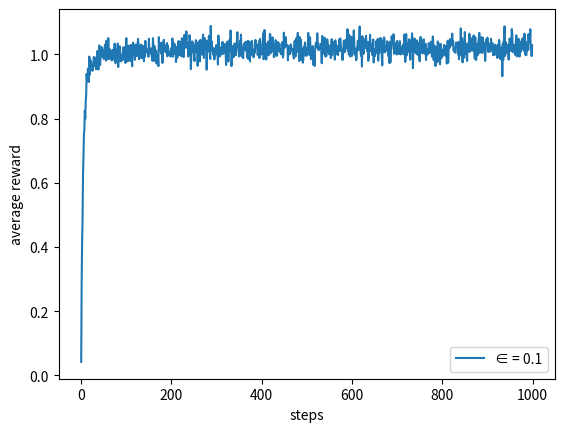

Generate this figure with matplotlib:
import numpy as np
import matplotlib.pyplot as plt 

#Init
#keep global unchanging variables here
k = 10 #k arms
epsilon = 0
timesteps = 1000
runs = 2000 

def getTrueActionValues(True_ActionValue):
	samples = np.random.normal(0,1,k)
	for i in range(0,k):
		True_ActionValue[i] = samples[i]

def greedyActionSelection(Estimate_ActionValue):
	# wp epsilon select random action, wp 1-epsilon select greedy action
	if np.random.uniform(0,1)<epsilon:
		arm = np.random.randint(0,k,dtype='int')
	else:
		arm = np.argmax(Estimate_ActionValue)
	return arm

def getReward(arm,True_ActionValue):
	reward = np.random.normal(True_ActionValue[arm],1)
	return reward

def banditAlgorithm():
	#Initialization
	Reward = np.zeros(timesteps, dtype='float') #reward received at each timestep
	
	#Loop for 2000 runs
	for j in range(0,runs):
		#Init
		Count_Action = np.zeros(k)
		Estimate_ActionValue = np.zeros(k)
		True_ActionValue = np.zeros(k)
		getTrueActionValues(True_ActionValue)

		#Loop for 1000 timesteps
		for i in range(0,timesteps):
			GreedyAction = greedyActionSelection(Estimate_ActionValue)
			reward = getReward(GreedyAction,True_ActionValue)
			Count_Action[GreedyAction] += 1
			Estimate_ActionValue[GreedyAction] += (reward - Estimate_ActionValue[GreedyAction])/Count_Action[GreedyAction]
			Reward[i] += reward

	Reward /= runs

	#Plotting
	time = [i for i in range(0,timesteps)]
	plt.figure()
	plt.plot(time, Reward, label='∈ = 0.1')
	plt.xlabel('steps')
	plt.ylabel('average reward')
	plt.legend()
	plt.show()

banditAlgorithm()